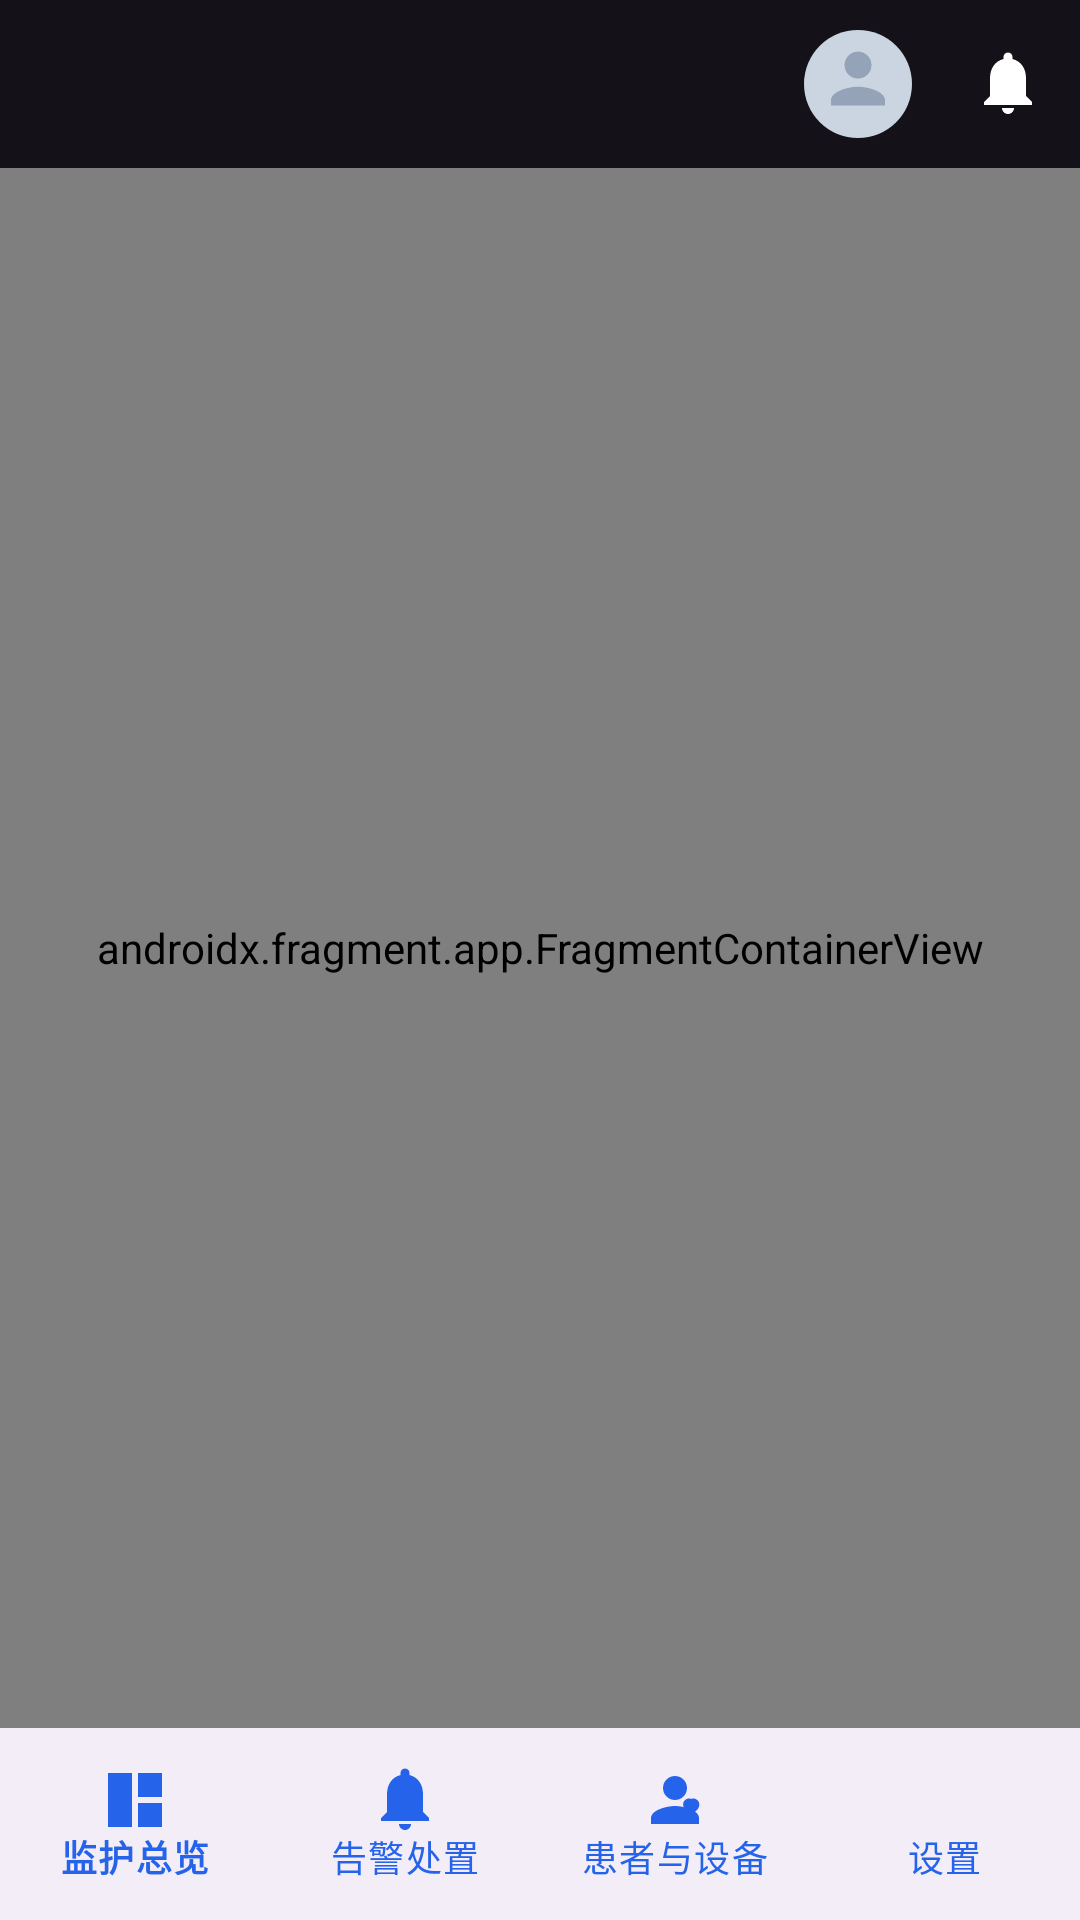

Produce the Android XML layout that renders to this screen, including the resource entries it uses.
<!-- AndroidManifest.xml: application theme Theme.SmartWatchMonitor -->
<!-- res/layout/activity_main.xml -->
<?xml version="1.0" encoding="utf-8"?>
<androidx.constraintlayout.widget.ConstraintLayout xmlns:android="http://schemas.android.com/apk/res/android"
    xmlns:app="http://schemas.android.com/apk/res-auto"
    android:layout_width="match_parent"
    android:layout_height="match_parent">

    <com.google.android.material.appbar.AppBarLayout
        android:id="@+id/app_bar"
        android:layout_width="match_parent"
        android:layout_height="wrap_content"
        app:layout_constraintTop_toTopOf="parent"
        android:theme="@style/ThemeOverlay.Material3.Dark">

        <com.google.android.material.appbar.MaterialToolbar
            android:id="@+id/toolbar"
            style="@style/Widget.SmartWatchMonitor.GradientToolbar"
            android:layout_width="match_parent"
            android:layout_height="@dimen/toolbar_height"
            app:titleTextColor="@color/white"
            app:subtitleTextColor="@color/white">

            
            <FrameLayout
                android:id="@+id/btn_toolbar_notification"
                android:layout_width="40dp"
                android:layout_height="40dp"
                android:layout_gravity="end"
                android:layout_marginEnd="4dp">

                <ImageView
                    android:layout_width="24dp"
                    android:layout_height="24dp"
                    android:layout_gravity="center"
                    android:src="@drawable/ic_nav_alarm"
                    app:tint="@color/white" />

                <View
                    android:id="@+id/view_toolbar_unread"
                    android:layout_width="8dp"
                    android:layout_height="8dp"
                    android:layout_gravity="top|end"
                    android:layout_marginTop="6dp"
                    android:layout_marginEnd="6dp"
                    android:background="@color/alarm_critical"
                    android:visibility="gone" />

            </FrameLayout>

            <ImageView
                android:id="@+id/iv_toolbar_avatar"
                android:layout_width="@dimen/avatar_size_small"
                android:layout_height="@dimen/avatar_size_small"
                android:layout_gravity="end"
                android:layout_marginEnd="12dp"
                android:src="@drawable/ic_person_avatar" />

        </com.google.android.material.appbar.MaterialToolbar>

    </com.google.android.material.appbar.AppBarLayout>

    <androidx.fragment.app.FragmentContainerView
        android:id="@+id/nav_host_fragment"
        android:name="androidx.navigation.fragment.NavHostFragment"
        android:layout_width="0dp"
        android:layout_height="0dp"
        app:defaultNavHost="true"
        app:navGraph="@navigation/nav_graph"
        app:layout_constraintTop_toBottomOf="@id/app_bar"
        app:layout_constraintBottom_toTopOf="@id/bottom_navigation"
        app:layout_constraintStart_toStartOf="parent"
        app:layout_constraintEnd_toEndOf="parent" />

    <com.google.android.material.bottomnavigation.BottomNavigationView
        android:id="@+id/bottom_navigation"
        android:layout_width="0dp"
        android:layout_height="@dimen/bottom_nav_height"
        app:menu="@menu/bottom_nav_menu"
        app:labelVisibilityMode="labeled"
        app:itemIconTint="@color/primary_blue"
        app:itemTextColor="@color/primary_blue"
        app:layout_constraintBottom_toBottomOf="parent"
        app:layout_constraintStart_toStartOf="parent"
        app:layout_constraintEnd_toEndOf="parent" />

</androidx.constraintlayout.widget.ConstraintLayout>
<!-- resources referenced by this layout -->
<resources>
  <color name="alarm_critical">#EF4444</color>
  <color name="primary_blue">#2563EB</color>
  <color name="white">#FFFFFF</color>
  <dimen name="avatar_size_small">36dp</dimen>
  <dimen name="bottom_nav_height">64dp</dimen>
  <dimen name="toolbar_height">56dp</dimen>
  <!-- drawable ic_nav_alarm (drawable) -->
  <vector xmlns:android="http://schemas.android.com/apk/res/android"
      android:width="24dp"
      android:height="24dp"
      android:viewportWidth="24"
      android:viewportHeight="24">
      
      <path
          android:fillColor="#757575"
          android:pathData="M12,22c1.1,0 2,-0.9 2,-2h-4c0,1.1 0.89,2 2,2zM18,16v-6c0,-3.07 -1.64,-5.64 -4.5,-6.32V3c0,-0.83 -0.67,-1.5 -1.5,-1.5s-1.5,0.67 -1.5,1.5v0.68C7.63,4.36 6,6.92 6,10v6l-2,2v1h16v-1l-2,-2z"/>
  </vector>
  <!-- drawable ic_person_avatar (drawable) -->
  <vector xmlns:android="http://schemas.android.com/apk/res/android"
      android:width="40dp"
      android:height="40dp"
      android:viewportWidth="40"
      android:viewportHeight="40">
      
      <path
          android:fillColor="#CBD5E1"
          android:pathData="M20,20m-20,0a20,20 0,1 1,40 0a20,20 0,1 1,-40 0"/>
      <path
          android:fillColor="#94A3B8"
          android:pathData="M20,18c2.76,0 5,-2.24 5,-5s-2.24,-5 -5,-5 -5,2.24 -5,5 2.24,5 5,5zM20,21c-3.33,0 -10,1.67 -10,5v2h20v-2c0,-3.33 -6.67,-5 -10,-5z"/>
  </vector>
  <style name="Widget.SmartWatchMonitor.GradientToolbar" parent="Widget.Material3.Toolbar">
          <item name="android:background">@drawable/bg_gradient_header</item>
          <item name="titleTextColor">@color/white</item>
          <item name="subtitleTextColor">@color/white</item>
      </style>
  <style name="Theme.SmartWatchMonitor" parent="Theme.Material3.DayNight.NoActionBar">
          <item name="colorPrimary">@color/primary_blue</item>
          <item name="colorPrimaryDark">@color/primary_blue_dark</item>
          <item name="colorAccent">@color/primary_blue_light</item>
          <item name="colorOnPrimary">@color/white</item>
          <item name="colorSurface">@color/surface_color</item>
          <item name="colorOnSurface">@color/text_primary</item>
          <item name="colorSecondary">@color/medical_teal</item>
          <item name="colorOnSecondary">@color/white</item>
          <item name="android:statusBarColor">@color/gradient_start</item>
          <item name="android:windowBackground">@color/background_light</item>
      </style>
  <color name="primary_blue_dark">#1D4ED8</color>
  <color name="primary_blue_light">#60A5FA</color>
  <color name="surface_color">#FFFFFF</color>
  <color name="text_primary">#1F2937</color>
  <color name="medical_teal">#0D9488</color>
  <color name="gradient_start">#2563EB</color>
  <color name="background_light">#F9FAFB</color>
</resources>
